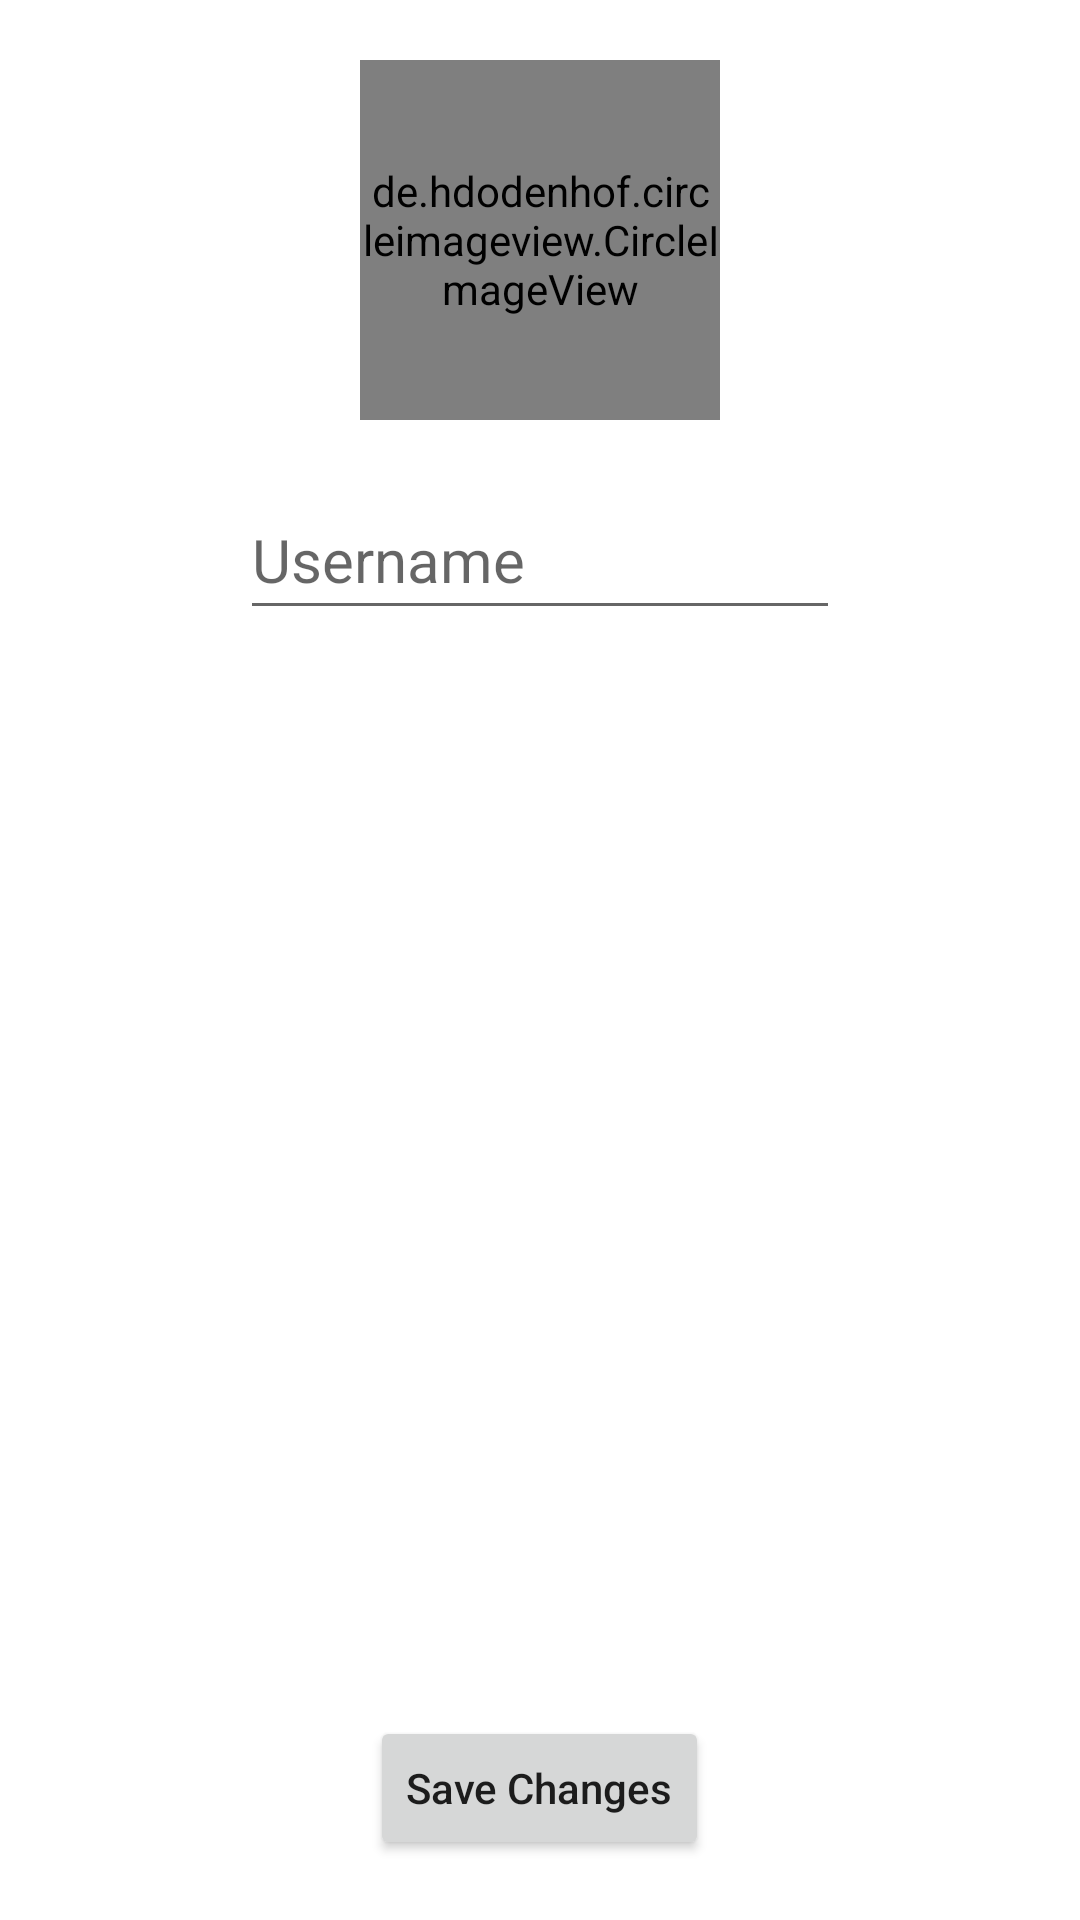

The Android layout XML behind this screen, and the referenced resources:
<!-- AndroidManifest.xml: application theme Theme.AplicatieLicenta -->
<!-- res/layout/activity_edit_account.xml -->
<?xml version="1.0" encoding="utf-8"?>
<RelativeLayout xmlns:android="http://schemas.android.com/apk/res/android"
    xmlns:app="http://schemas.android.com/apk/res-auto"
    xmlns:tools="http://schemas.android.com/tools"
    android:layout_width="match_parent"
    android:layout_height="match_parent"
    tools:context=".EditAccountActivity">

    <de.hdodenhof.circleimageview.CircleImageView
        android:id="@+id/image_profile"
        android:layout_width="120dp"
        android:layout_height="120dp"
        android:layout_centerHorizontal="true"
        android:layout_marginTop="20dp"
        android:src="@drawable/music_template">

    </de.hdodenhof.circleimageview.CircleImageView>


    <EditText
        android:id="@+id/etUsernameProfile"
        android:layout_width="200dp"
        android:layout_height="50dp"
        android:layout_below="@+id/image_profile"
        android:layout_centerHorizontal="true"
        android:layout_gravity="center"
        android:layout_marginTop="20dp"
        android:hint="Username"
        android:textSize="20sp">

    </EditText>

    <Button
        android:id="@+id/btnSaveChanges"
        android:layout_width="wrap_content"
        android:layout_height="wrap_content"
        android:layout_alignParentBottom="true"
        android:layout_centerHorizontal="true"
        android:layout_marginBottom="20dp"
        android:text="Save Changes"
        android:textAllCaps="false">

    </Button>


</RelativeLayout>
<!-- resources referenced by this layout -->
<resources>
  <!-- drawable music_template: jpg bitmap (drawable-v24, 25988 bytes) -->
  <style name="Theme.AplicatieLicenta" parent="Theme.MaterialComponents.DayNight.NoActionBar">
          
          <item name="colorPrimary">@color/purple_500</item>
          <item name="colorPrimaryVariant">@color/purple_700</item>
          <item name="colorOnPrimary">@color/white</item>
          
          <item name="colorSecondary">@color/teal_200</item>
          <item name="colorSecondaryVariant">@color/teal_700</item>
          <item name="colorOnSecondary">@color/black</item>
          
          <item name="android:statusBarColor" tools:targetApi="l">?attr/colorPrimaryVariant</item>
          
      </style>
  <color name="purple_500">#FF6200EE</color>
  <color name="purple_700">#FF3700B3</color>
  <color name="white">#FFFFFFFF</color>
  <color name="teal_200">#FF03DAC5</color>
  <color name="teal_700">#FF018786</color>
  <color name="black">#FF000000</color>
</resources>
